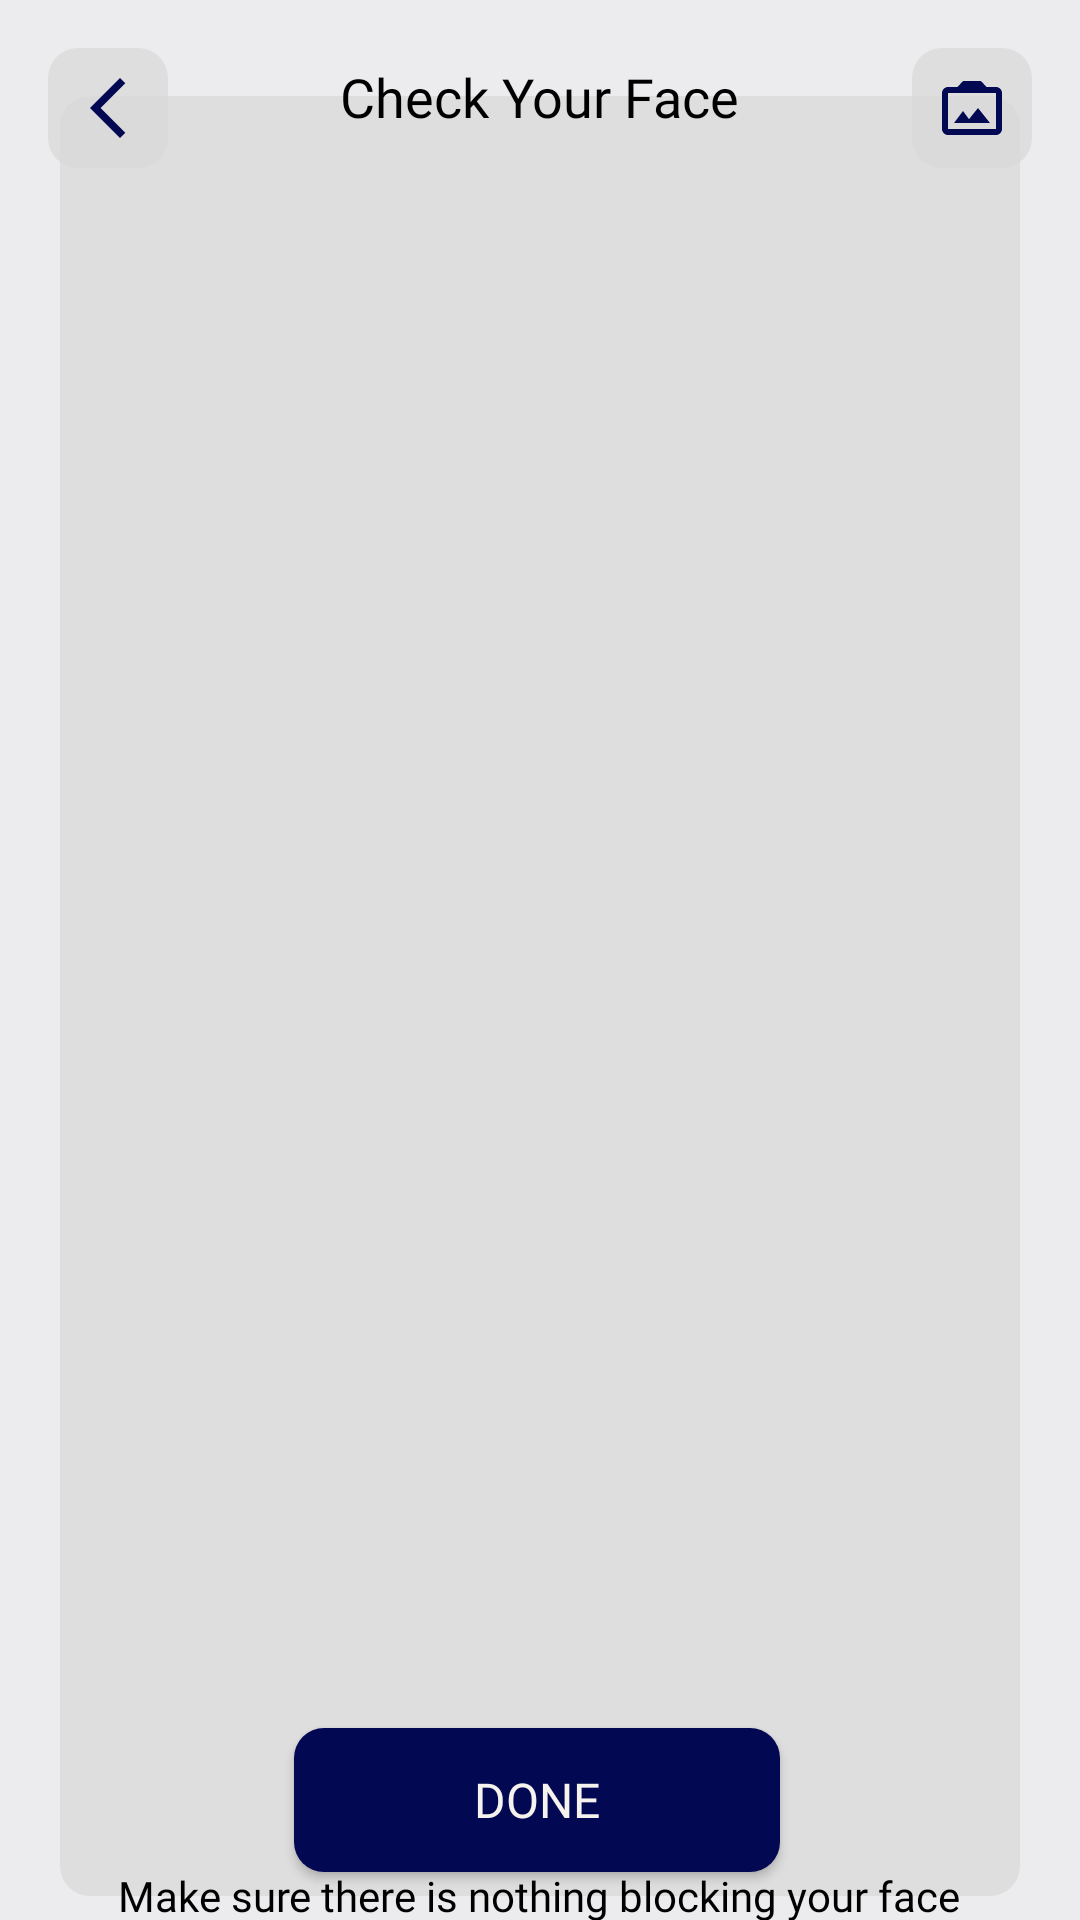

Reconstruct the res/layout file that produces this screen, plus the resources it refers to.
<!-- AndroidManifest.xml: application theme Theme.DermoAllyapps -->
<!-- res/layout/activity_scan_page.xml -->
<?xml version="1.0" encoding="utf-8"?>
<androidx.constraintlayout.widget.ConstraintLayout xmlns:android="http://schemas.android.com/apk/res/android"
    xmlns:app="http://schemas.android.com/apk/res-auto"
    xmlns:tools="http://schemas.android.com/tools"
    android:id="@+id/main"
    android:background="#ECECEE"
    android:layout_width="match_parent"
    android:layout_height="match_parent"
    tools:context=".ui.view.ScanPageActivity">

    <FrameLayout
        android:id="@+id/frameImageScan"
        android:layout_width="0dp"
        android:layout_height="wrap_content"
        android:layout_marginHorizontal="20dp"
        android:layout_marginTop="32dp"
        android:background="@drawable/custom_transparant"
        app:layout_constraintBottom_toTopOf="@+id/textView2"
        app:layout_constraintEnd_toEndOf="parent"
        app:layout_constraintStart_toStartOf="parent"
        app:layout_constraintTop_toTopOf="parent">

        <RelativeLayout
            android:layout_width="match_parent"
            android:layout_height="600dp">
            <ImageView
                android:id="@+id/imgScan"
                android:layout_width="match_parent"
                android:layout_height="600dp"
                android:scaleType="centerCrop"
                android:src="@drawable/result" />
            <FrameLayout
                android:id="@+id/loadingOverlay"
                android:layout_width="match_parent"
                android:background="#80000000"
                android:visibility="gone"
                android:layout_height="match_parent">
                <ProgressBar
                    android:id="@+id/progressBar"
                    android:layout_width="wrap_content"
                    android:layout_height="wrap_content"
                    android:indeterminate="true"
                    android:layout_gravity="center"
                    android:indeterminateTintMode="src_atop"
                    android:indeterminateTint="@color/background_blue"
                    />
            </FrameLayout>
        </RelativeLayout>
    </FrameLayout>



    <ImageView
        android:id="@+id/btnBack"
        android:layout_width="40dp"
        android:layout_height="40dp"
        android:layout_marginStart="16dp"
        android:layout_marginTop="16dp"
        android:background="@drawable/custom_transparant"
        android:padding="8dp"
        android:src="@drawable/baseline_arrow_back_ios_new_24"
        app:layout_constraintStart_toStartOf="parent"
        app:layout_constraintTop_toTopOf="parent" />

    <TextView
        android:id="@+id/textView"
        android:layout_width="wrap_content"
        android:layout_height="wrap_content"
        android:layout_marginTop="16dp"
        android:fontFamily="@font/poppinsbold"
        android:padding="4dp"
        android:text="Check Your Face"
        android:textColor="@color/black"
        android:textSize="18sp"
        app:layout_constraintEnd_toStartOf="@+id/btnGallery"
        app:layout_constraintStart_toEndOf="@+id/btnBack"
        app:layout_constraintTop_toTopOf="parent" />


    <ImageView
        android:id="@+id/btnGallery"
        android:layout_width="40dp"
        android:layout_height="40dp"
        android:layout_marginTop="16dp"
        android:layout_marginEnd="16dp"
        android:background="@drawable/custom_transparant"
        android:padding="8dp"
        android:src="@drawable/baseline_photo_camera_back_blue_24"
        app:layout_constraintEnd_toEndOf="parent"
        app:layout_constraintTop_toTopOf="parent" />

    <androidx.appcompat.widget.AppCompatButton
        android:id="@+id/btnDone"
        android:layout_width="wrap_content"
        android:layout_height="wrap_content"
        android:layout_marginBottom="8dp"
        android:background="@drawable/custom_button"
        android:fontFamily="@font/poppinsbold"
        android:paddingHorizontal="60dp"
        android:paddingVertical="12dp"
        android:text="Done"
        android:textColor="@color/background_primary"
        android:textSize="16sp"
        app:layout_constraintBottom_toBottomOf="@+id/frameImageScan"
        app:layout_constraintEnd_toEndOf="@+id/frameImageScan"
        app:layout_constraintHorizontal_bias="0.493"
        app:layout_constraintStart_toStartOf="@+id/frameImageScan" />

    <TextView
        android:id="@+id/textView2"
        android:layout_width="wrap_content"
        android:layout_height="wrap_content"
        android:layout_marginTop="-10dp"
        android:fontFamily="@font/poppinsregular"
        android:text="Make sure there is nothing blocking your face"
        android:textColor="@color/black"
        app:layout_constraintBottom_toBottomOf="parent"
        app:layout_constraintEnd_toEndOf="@+id/btnDone"
        app:layout_constraintHorizontal_bias="0.496"
        app:layout_constraintStart_toStartOf="@+id/btnDone"
        app:layout_constraintTop_toBottomOf="@+id/frameImageScan" />


</androidx.constraintlayout.widget.ConstraintLayout>
<!-- resources referenced by this layout -->
<resources>
  <color name="background_blue">#020852</color>
  <color name="background_primary">#f6f3ee</color>
  <color name="black">#FF000000</color>
  <!-- drawable baseline_arrow_back_ios_new_24 (drawable) -->
  <vector xmlns:android="http://schemas.android.com/apk/res/android" android:height="24dp" android:tint="#020852" android:viewportHeight="24" android:viewportWidth="24" android:width="24dp">
        
      <path android:fillColor="@android:color/white" android:pathData="M17.77,3.77l-1.77,-1.77l-10,10l10,10l1.77,-1.77l-8.23,-8.23z"/>
      
  </vector>
  <!-- drawable baseline_photo_camera_back_blue_24 (drawable) -->
  <vector xmlns:android="http://schemas.android.com/apk/res/android" android:height="24dp" android:tint="#020852" android:viewportHeight="24" android:viewportWidth="24" android:width="24dp">
        
      <path android:fillColor="@android:color/white" android:pathData="M20,5c1.1,0 2,0.9 2,2v12c0,1.1 -0.9,2 -2,2L4,21c-1.1,0 -2,-0.9 -2,-2L2,7c0,-1.1 0.9,-2 2,-2h3.17L9,3h6l1.83,2L20,5zM20,19L20,7L4,7v12h16zM14,12l-3,3.72L9,13l-3,4h12l-4,-5z"/>
      
  </vector>
  <!-- drawable custom_button (drawable) -->
  <?xml version="1.0" encoding="utf-8"?>
  <shape xmlns:android="http://schemas.android.com/apk/res/android"
      android:shape="rectangle">
  
      <solid android:color="@color/background_blue"/>
      <corners android:radius="10dp"/>
  </shape>
  <!-- drawable custom_transparant (drawable) -->
  <?xml version="1.0" encoding="utf-8"?>
  <shape xmlns:android="http://schemas.android.com/apk/res/android"
      android:shape="rectangle">
  
      <solid android:color="#B5D9D9D9"/>
      <corners android:radius="10dp"/>
  </shape>
  <style name="Theme.DermoAllyapps" parent="Theme.MaterialComponents.DayNight.NoActionBar">
          
          <item name="colorPrimary">@color/purple_500</item>
          <item name="colorPrimaryVariant">@color/purple_700</item>
          <item name="colorOnPrimary">@color/white</item>
          
          <item name="colorSecondary">@color/teal_200</item>
          <item name="colorSecondaryVariant">@color/teal_700</item>
          <item name="colorOnSecondary">@color/black</item>
          
          <item name="android:statusBarColor">@color/background_soft_grey_primary</item>
          <item name="android:button">@color/background_blue</item>
          
          <item name="android:windowFullscreen">false</item>
          <item name="autoCompleteTextViewStyle">@style/cursorColor</item>
      </style>
  <color name="purple_500">#FF6200EE</color>
  <color name="purple_700">#FF3700B3</color>
  <color name="white">#FFFFFFFF</color>
  <color name="teal_200">#FF03DAC5</color>
  <color name="teal_700">#FF018786</color>
  <color name="background_soft_grey_primary">#ececee</color>
  <style name="cursorColor" parent="Widget.AppCompat.AutoCompleteTextView">
          <item name="android:textCursorDrawable">@drawable/custom_curson</item>
      </style>
</resources>
